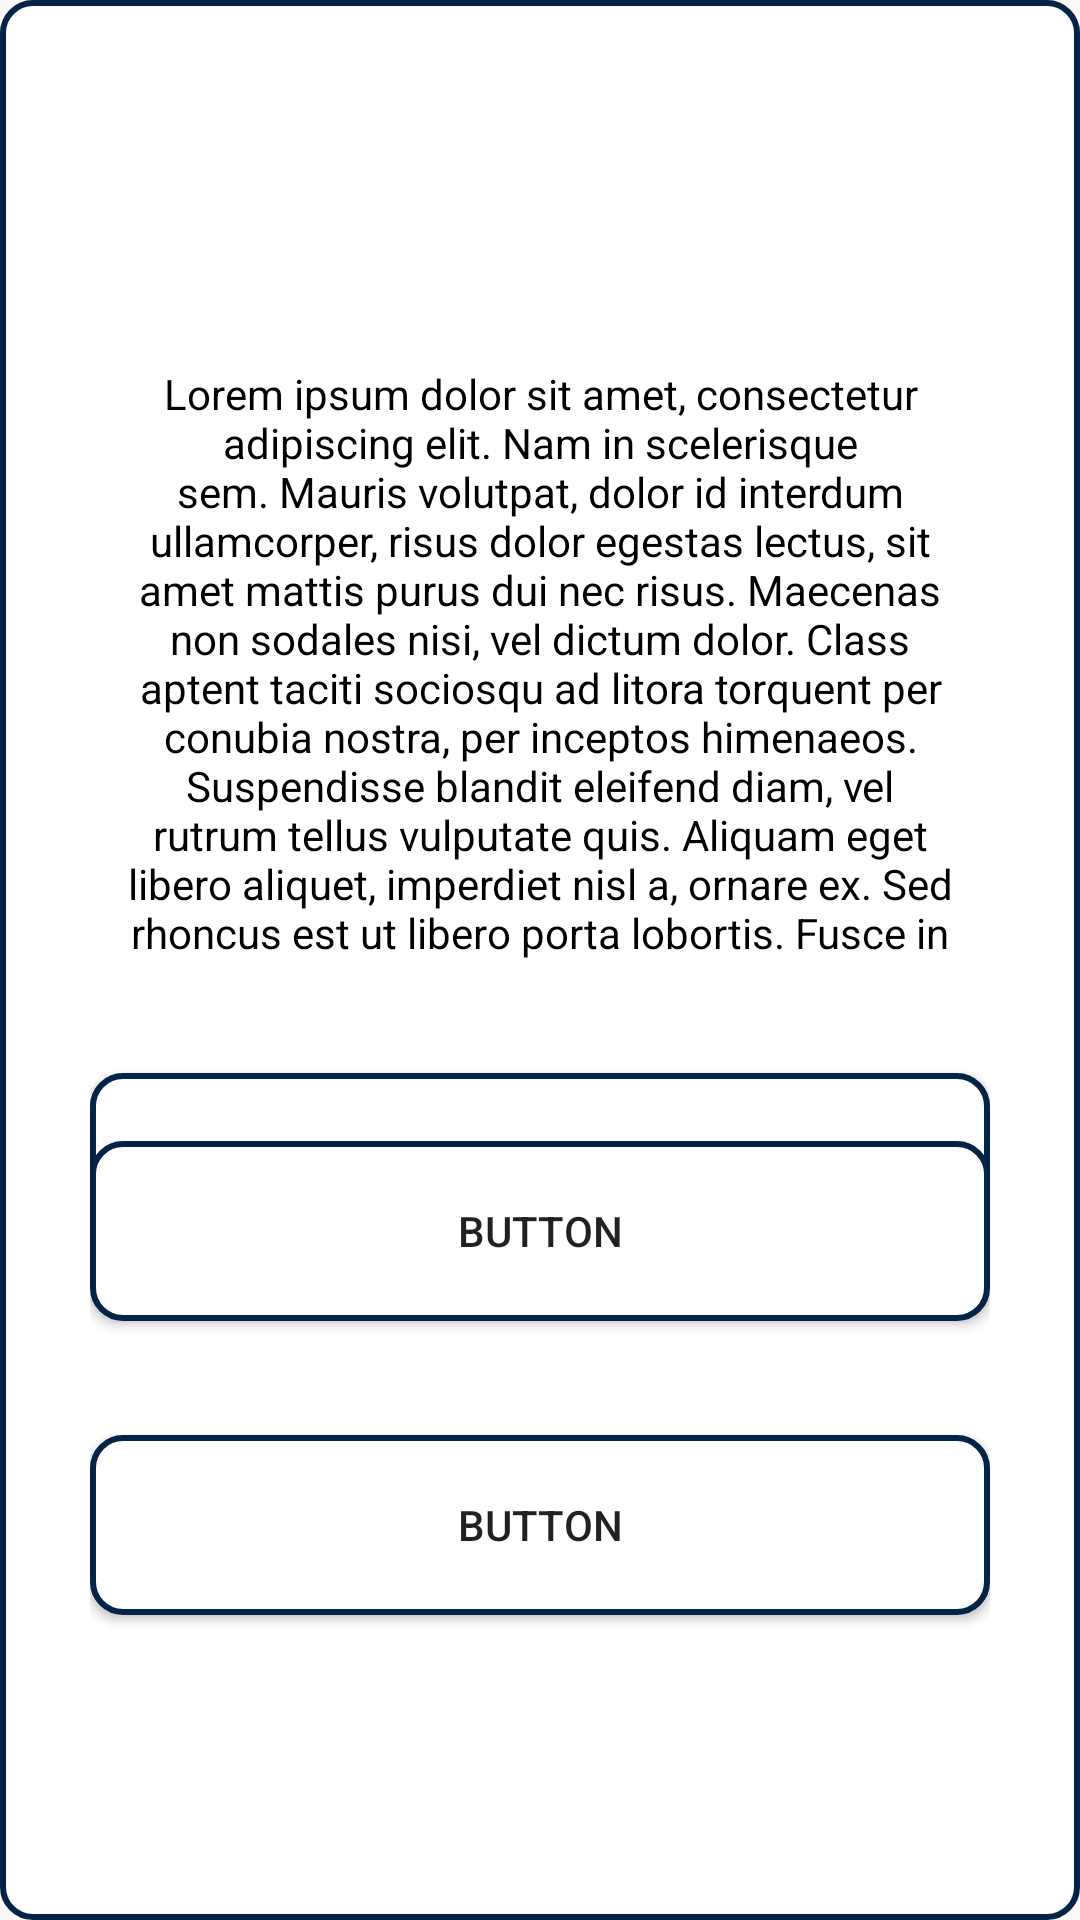

Android layout source for this screen:
<!-- AndroidManifest.xml: application theme Theme.Nasa -->
<!-- res/layout/fragment_quick_quiz.xml -->
<?xml version="1.0" encoding="utf-8"?>
<androidx.constraintlayout.widget.ConstraintLayout xmlns:android="http://schemas.android.com/apk/res/android"
    xmlns:app="http://schemas.android.com/apk/res-auto"
    xmlns:tools="http://schemas.android.com/tools"
    android:layout_width="match_parent"
    android:layout_height="match_parent"
    android:background="@drawable/variant_back"
    android:padding="30dp"
    tools:context=".QuickQuiz">


    <Button
        android:id="@+id/variant_c"
        android:layout_width="match_parent"
        android:layout_height="60dp"
        android:layout_marginTop="38dp"
        android:layout_marginBottom="147dp"
        android:background="@drawable/variant_back"
        android:elevation="10dp"
        android:text="Button"
        app:layout_constraintBottom_toBottomOf="parent"
        app:layout_constraintEnd_toEndOf="@+id/variant_b"
        app:layout_constraintStart_toStartOf="@+id/variant_b"
        app:layout_constraintTop_toBottomOf="@+id/variant_b" />

    <TextView
        android:id="@+id/quick_quiz_que"
        android:layout_width="285dp"
        android:layout_height="198dp"
        android:gravity="center|top"
        android:text="@string/lorem_ipsum"
        android:textColor="@color/black"
        app:layout_constraintBottom_toBottomOf="parent"
        app:layout_constraintEnd_toEndOf="parent"
        app:layout_constraintStart_toStartOf="parent"
        app:layout_constraintTop_toTopOf="parent"
        app:layout_constraintVertical_bias="0.24" />

    <Button
        android:id="@+id/variant_a"
        android:layout_width="match_parent"
        android:layout_height="60dp"
        android:layout_marginTop="38dp"
        android:background="@drawable/variant_back"
        android:elevation="10dp"
        android:text="Button"
        app:layout_constraintEnd_toEndOf="parent"
        app:layout_constraintStart_toStartOf="parent"
        app:layout_constraintTop_toBottomOf="@+id/quick_quiz_que" />

    <Button
        android:id="@+id/variant_b"
        android:layout_width="match_parent"
        android:layout_height="60dp"
        android:layout_marginTop="38dp"
        android:background="@drawable/variant_back"
        android:elevation="10dp"
        android:text="Button"
        app:layout_constraintBottom_toTopOf="@+id/variant_c"
        app:layout_constraintEnd_toEndOf="@+id/variant_a"
        app:layout_constraintStart_toStartOf="@+id/variant_a"
        app:layout_constraintTop_toBottomOf="@+id/variant_a" />

    <Button
        android:id="@+id/restart"
        android:layout_width="wrap_content"
        android:layout_height="wrap_content"
        android:background="@drawable/quiz_btn_back"
        android:text="Restart"
        android:visibility="invisible"
        app:layout_constraintBottom_toBottomOf="parent"
        app:layout_constraintEnd_toEndOf="parent"
        app:layout_constraintHorizontal_bias="0.495"
        app:layout_constraintStart_toStartOf="parent"
        app:layout_constraintTop_toBottomOf="@+id/variant_c"
        app:layout_constraintVertical_bias="0.141" />
</androidx.constraintlayout.widget.ConstraintLayout>
<!-- resources referenced by this layout -->
<resources>
  <color name="black">#FF000000</color>
  <!-- drawable variant_back (drawable) -->
  <?xml version="1.0" encoding="utf-8"?>
  <shape xmlns:android="http://schemas.android.com/apk/res/android">
      <solid android:color="#FFFFFF" /> 
      <corners android:radius="10dp" /> 
      <stroke
          android:width="2dp"
          android:color="#032347" />
  </shape>
  <string name="lorem_ipsum">
          Lorem ipsum dolor sit amet, consectetur adipiscing elit. Nam in scelerisque sem. Mauris
          volutpat, dolor id interdum ullamcorper, risus dolor egestas lectus, sit amet mattis purus
          dui nec risus. Maecenas non sodales nisi, vel dictum dolor. Class aptent taciti sociosqu ad
          litora torquent per conubia nostra, per inceptos himenaeos. Suspendisse blandit eleifend
          diam, vel rutrum tellus vulputate quis. Aliquam eget libero aliquet, imperdiet nisl a,
          ornare ex. Sed rhoncus est ut libero porta lobortis. Fusce in dictum tellus.\n\n
          Suspendisse interdum ornare ante. Aliquam nec cursus lorem. Morbi id magna felis. Vivamus
          egestas, est a condimentum egestas, turpis nisl iaculis ipsum, in dictum tellus dolor sed
          neque. Morbi tellus erat, dapibus ut sem a, iaculis tincidunt dui. Interdum et malesuada
          fames ac ante ipsum primis in faucibus. Curabitur et eros porttitor, ultricies urna vitae,
          molestie nibh. Phasellus at commodo eros, non aliquet metus. Sed maximus nisl nec dolor
          bibendum, vel congue leo egestas.\n\n
          Sed interdum tortor nibh, in sagittis risus mollis quis. Curabitur mi odio, condimentum sit
          amet auctor at, mollis non turpis. Nullam pretium libero vestibulum, finibus orci vel,
          molestie quam. Fusce blandit tincidunt nulla, quis sollicitudin libero facilisis et. Integer
          interdum nunc ligula, et fermentum metus hendrerit id. Vestibulum lectus felis, dictum at
          lacinia sit amet, tristique id quam. Cras eu consequat dui. Suspendisse sodales nunc ligula,
          in lobortis sem porta sed. Integer id ultrices magna, in luctus elit. Sed a pellentesque
          est.\n\n
          Aenean nunc velit, lacinia sed dolor sed, ultrices viverra nulla. Etiam a venenatis nibh.
          Morbi laoreet, tortor sed facilisis varius, nibh orci rhoncus nulla, id elementum leo dui
          non lorem. Nam mollis ipsum quis auctor varius. Quisque elementum eu libero sed commodo. In
          eros nisl, imperdiet vel imperdiet et, scelerisque a mauris. Pellentesque varius ex nunc,
          quis imperdiet eros placerat ac. Duis finibus orci et est auctor tincidunt. Sed non viverra
          ipsum. Nunc quis augue egestas, cursus lorem at, molestie sem. Morbi a consectetur ipsum, a
          placerat diam. Etiam vulputate dignissim convallis. Integer faucibus mauris sit amet finibus
          convallis.\n\n
          Phasellus in aliquet mi. Pellentesque habitant morbi tristique senectus et netus et
          malesuada fames ac turpis egestas. In volutpat arcu ut felis sagittis, in finibus massa
          gravida. Pellentesque id tellus orci. Integer dictum, lorem sed efficitur ullamcorper,
          libero justo consectetur ipsum, in mollis nisl ex sed nisl. Donec maximus ullamcorper
          sodales. Praesent bibendum rhoncus tellus nec feugiat. In a ornare nulla. Donec rhoncus
          libero vel nunc consequat, quis tincidunt nisl eleifend. Cras bibendum enim a justo luctus
          vestibulum. Fusce dictum libero quis erat maximus, vitae volutpat diam dignissim.
      </string>
  <style name="Theme.Nasa" parent="Base.Theme.Nasa" />
  <style name="Base.Theme.Nasa" parent="Theme.AppCompat.DayNight.NoActionBar">
          
          
      </style>
</resources>
